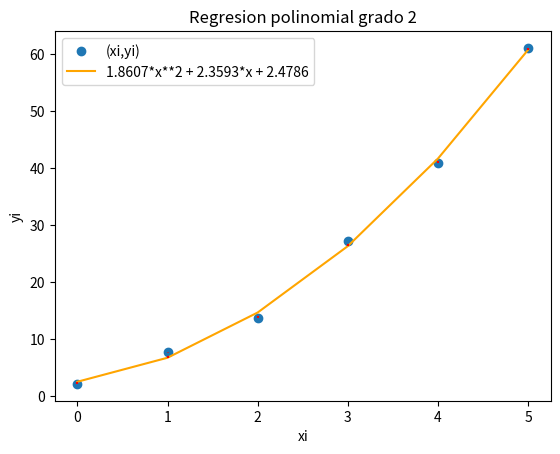

Python code for this plot:
"""
Este código ha sido tomado de:
http://blog.espol.edu.ec/analisisnumerico/regresion-polinomial-de-grado-m/
"""


# regresion con polinomio grado m=2
import numpy as np
import sympy as sym
import matplotlib.pyplot as plt

# INGRESO
xi = [0,   1,    2,    3,    4,   5]
yi = [2.1, 7.7, 13.6, 27.2, 40.9, 61.1]
m  = 2

# PROCEDIMIENTO
xi = np.array(xi)
yi = np.array(yi)
n  = len(xi)

# llenar matriz a y vector B
k = m + 1
A = np.zeros(shape=(k,k),dtype=float)
B = np.zeros(k,dtype=float)
for i in range(0,k,1):
    for j in range(0,i+1,1):
        coeficiente = np.sum(xi**(i+j))
        A[i,j] = coeficiente
        A[j,i] = coeficiente
    B[i] = np.sum(yi*(xi**i))

# coeficientes, resuelve sistema de ecuaciones
C = np.linalg.solve(A,B)

# polinomio
x = sym.Symbol('x')
f = 0
fetiq = 0
for i in range(0,k,1):
    f = f + C[i]*(x**i)
    fetiq = fetiq + np.around(C[i],4)*(x**i)

fx = sym.lambdify(x,f)
fi = fx(xi)

# errores
ym = np.mean(yi)
xm = np.mean(xi)
errado = fi - yi

sr = np.sum((yi-fi)**2)
syx = np.sqrt(sr/(n-(m+1)))
st = np.sum((yi-ym)**2)

# coeficiente de determinacion
r2 = (st-sr)/st
r2_porcentaje = np.around(r2*100,2)

# SALIDA
print('ymedia = ',ym)
print(' f =',f)
print('coef_determinacion r2 = ',r2)
print(str(r2_porcentaje)+'% de los datos')
print('     se describe con el modelo')

# grafica
plt.plot(xi,yi,'o',label='(xi,yi)')
# plt.stem(xi,yi, bottom=ym)
plt.plot(xi,fi, color='orange', label=fetiq)

# lineas de error
for i in range(0,n,1):
    y0 = np.min([yi[i],fi[i]])
    y1 = np.max([yi[i],fi[i]])
    plt.vlines(xi[i],y0,y1, color='red',
               linestyle = 'dotted')

plt.xlabel('xi')
plt.ylabel('yi')
plt.legend()
plt.title('Regresion polinomial grado '+str(m))
plt.show()
